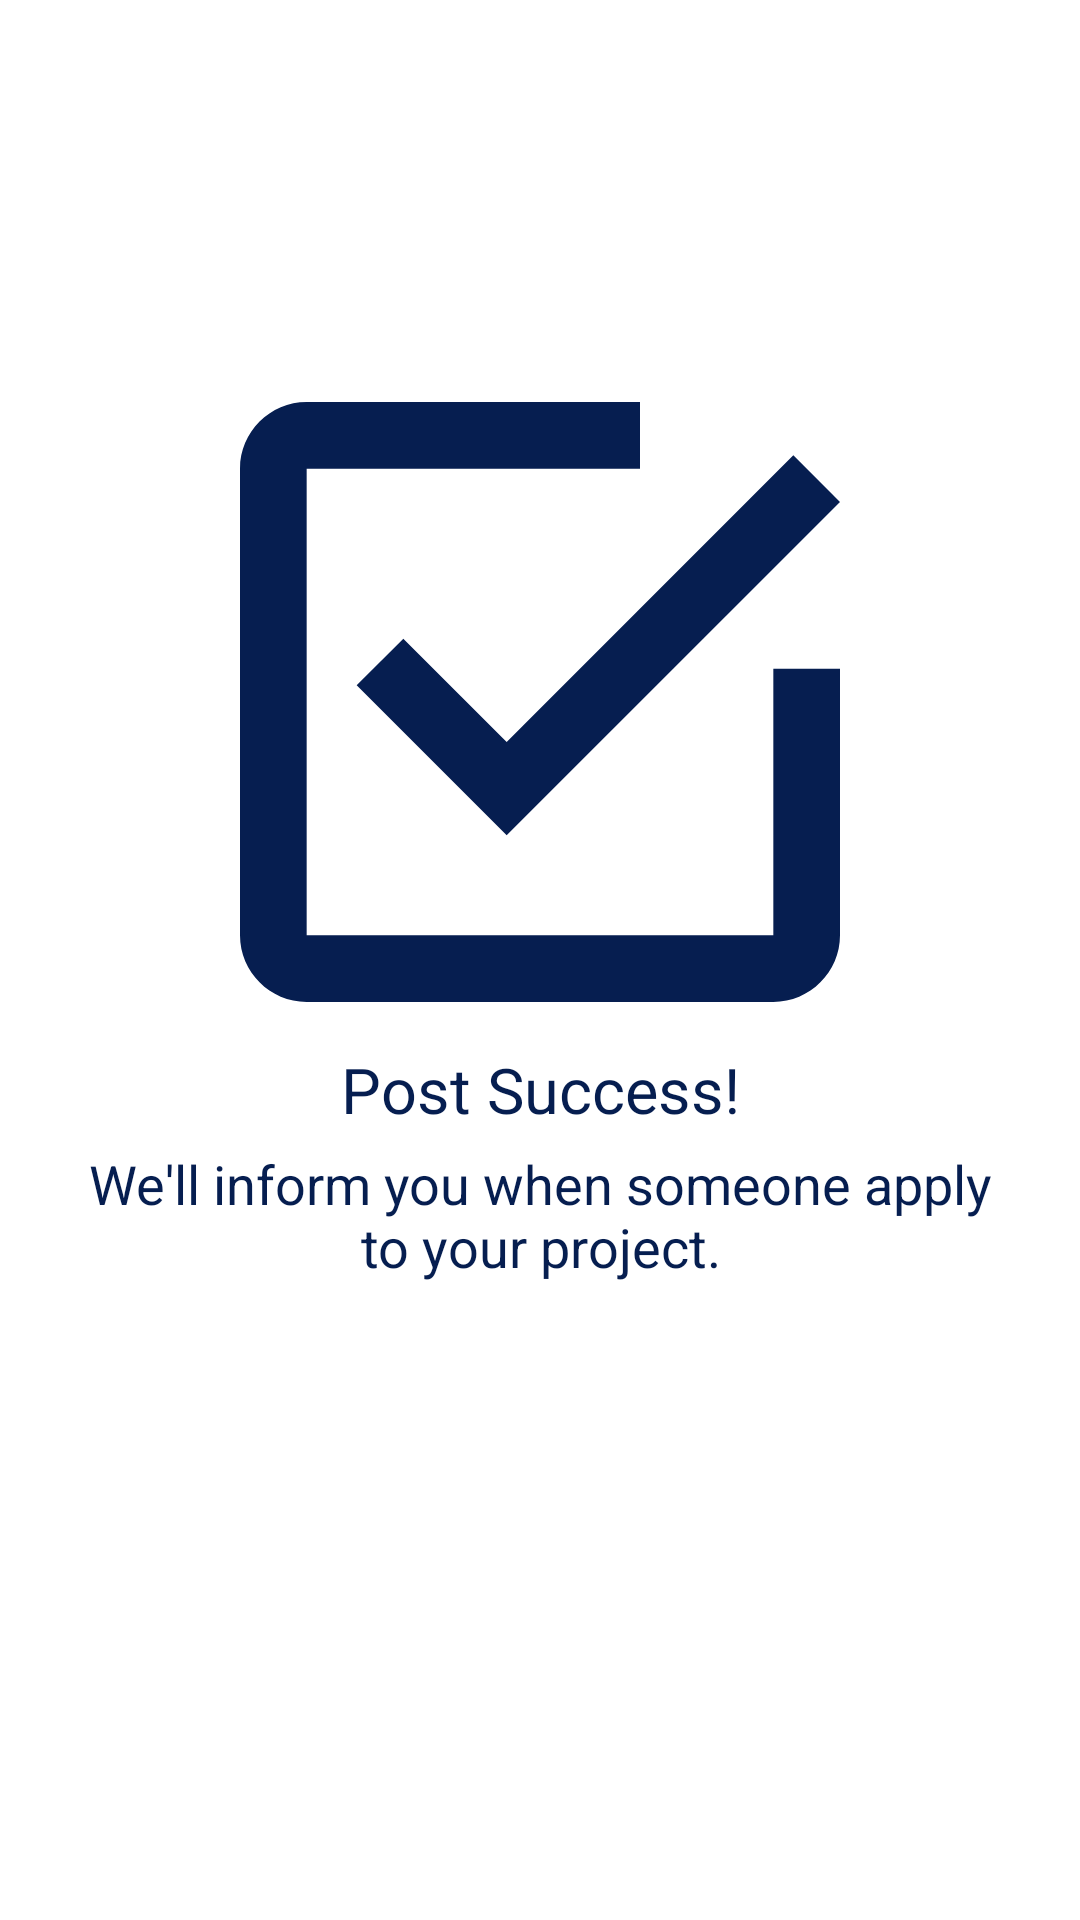

Produce the Android XML layout that renders to this screen, including the resource entries it uses.
<!-- AndroidManifest.xml: application theme AppTheme -->
<!-- res/layout/activity_post_success.xml -->
<?xml version="1.0" encoding="utf-8"?>
<RelativeLayout xmlns:android="http://schemas.android.com/apk/res/android"
    xmlns:app="http://schemas.android.com/apk/res-auto"
    xmlns:tools="http://schemas.android.com/tools"
    android:layout_width="match_parent"
    android:layout_height="match_parent"
    android:background="@color/colorPrimary"
    tools:context=".ApplyProject.JobAppliedPage">

    <LinearLayout
        android:layout_width="match_parent"
        android:layout_height="match_parent"
        android:orientation="vertical"
        android:gravity="center">

        <ImageView
            android:id="@+id/btn_checkbox"
            android:layout_width="200dp"
            android:layout_height="200dp"
            android:layout_gravity="center_horizontal"
            android:src="@drawable/ic_check_box" />
        <TextView
            android:layout_width="match_parent"
            android:layout_height="wrap_content"
            android:layout_marginTop="15dp"
            android:text="Post Success!"
            android:textSize="21sp"
            android:textColor="@color/colorPrimaryDark"
            android:gravity="center" />
        <TextView
            android:layout_width="match_parent"
            android:layout_height="wrap_content"
            android:layout_marginTop="5dp"
            android:layout_marginLeft="20dp"
            android:layout_marginRight="20dp"
            android:text="We'll inform you when someone apply to your project."
            android:textSize="18sp"
            android:textColor="@color/colorPrimaryDark"
            android:gravity="center"/>
        <Button
            android:id="@+id/btn_back_home"
            android:layout_marginStart="80dp"
            android:layout_marginEnd="80dp"
            android:layout_width="match_parent"
            android:layout_height="wrap_content"
            android:background="@drawable/shape_rectangle_pink"
            android:text="BACK TO HOME"
            android:textSize="16sp"
            android:gravity="center"
            android:layout_marginTop="30dp"/>


    </LinearLayout>

</RelativeLayout>
<!-- resources referenced by this layout -->
<resources>
  <color name="colorPrimary">#FFFFFF</color>
  <color name="colorPrimaryDark">#061E50</color>
  <!-- drawable ic_check_box (drawable) -->
  <vector android:height="24dp" android:viewportHeight="459"
      android:viewportWidth="459" android:width="24dp" xmlns:android="http://schemas.android.com/apk/res/android">
      <path android:fillColor="#061E50" android:pathData="M124.95,181.05l-35.7,35.7L204,331.5l255,-255l-35.7,-35.7L204,260.1L124.95,181.05zM408,408H51V51h255V0H51C22.95,0 0,22.95 0,51v357c0,28.05 22.95,51 51,51h357c28.05,0 51,-22.95 51,-51V204h-51V408z"/>
  </vector>
  <style name="AppTheme" parent="Theme.AppCompat.NoActionBar">
          
          <item name="colorPrimary">@color/colorPrimary</item>
          <item name="colorPrimaryDark">@color/colorPrimaryDark</item>
          <item name="colorAccent">@color/colorAccent</item>
          <item name="android:windowAnimationStyle">@null</item>
      </style>
  <color name="colorAccent">#FF4081</color>
</resources>
